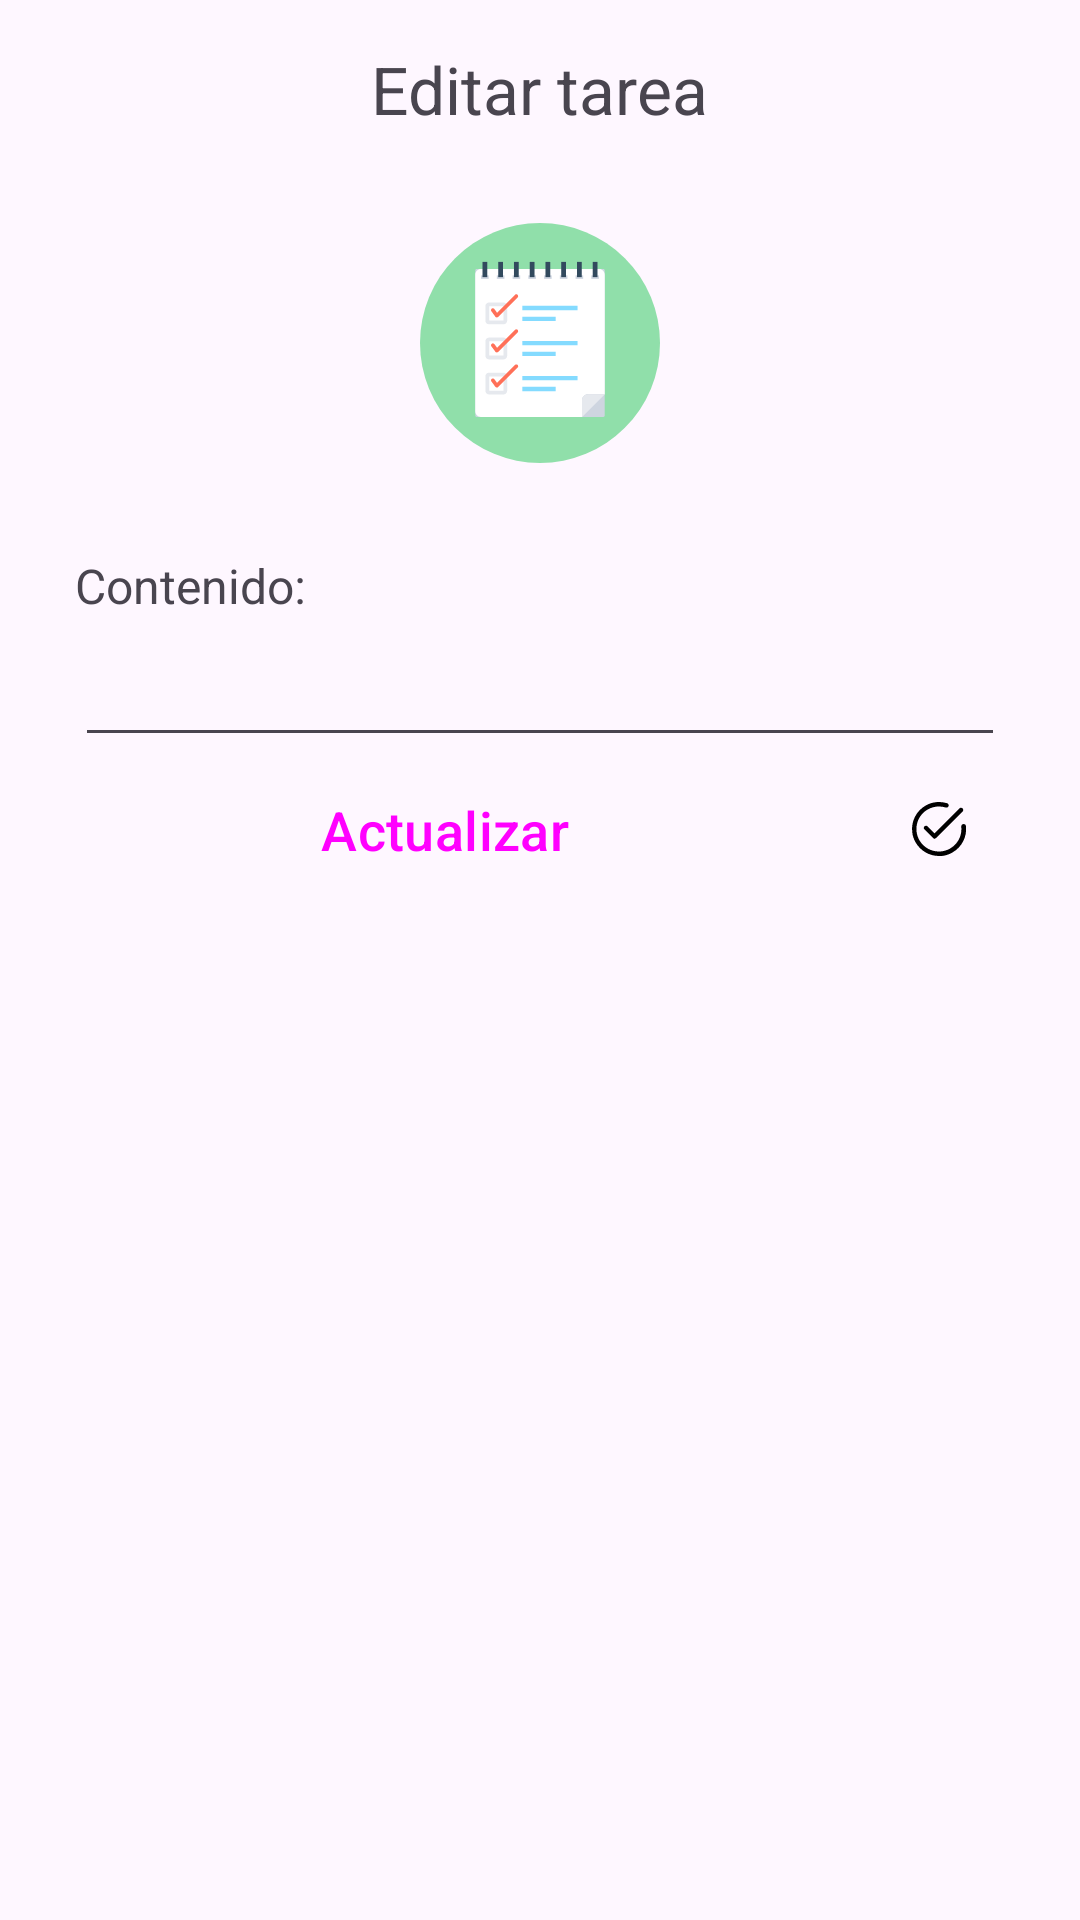

The Android layout XML behind this screen, and the referenced resources:
<!-- AndroidManifest.xml: application theme Theme.PruebaFastAdapter -->
<!-- res/layout/bottom_sheet_dialog.xml -->
<?xml version="1.0" encoding="utf-8"?>
<LinearLayout xmlns:android="http://schemas.android.com/apk/res/android"
    xmlns:app="http://schemas.android.com/apk/res-auto"
    android:orientation="vertical"
    android:layout_width="match_parent"
    android:layout_height="match_parent"
    android:gravity="center_horizontal"
    >
    <FrameLayout
        android:layout_width="match_parent"
        android:layout_height="wrap_content"
        android:paddingVertical="15dp"
        >
        <TextView
            android:layout_width="wrap_content"
            android:layout_height="wrap_content"
            android:layout_gravity="center"
            android:gravity="center"
            android:text="Editar tarea"
            android:textSize="22dp"
            />
    </FrameLayout>
    <LinearLayout
        android:layout_width="match_parent"
        android:layout_height="wrap_content"
        android:paddingVertical="15dp"
        android:gravity="center"
        android:orientation="vertical"
        >
        <ImageView
            android:layout_width="80dp"
            android:layout_height="80dp"
            android:src="@drawable/ic_task_view"
            android:layout_gravity="center"
            />
    </LinearLayout>
    <LinearLayout
        android:layout_width="match_parent"
        android:layout_height="wrap_content"
        android:orientation="vertical"
        android:layout_marginHorizontal="25dp"
        android:layout_marginVertical="15dp"
        >
        <TextView
            android:layout_width="80dp"
            android:layout_height="wrap_content"
            android:text="Contenido: "
            android:textSize="16dp"
            android:layout_marginBottom="5dp"
            />
        <EditText
            android:id="@+id/txtContentUpdateTask"
            android:layout_width="match_parent"
            android:layout_height="wrap_content"
            android:inputType="text"
            />
        <LinearLayout
            android:layout_width="match_parent"
            android:layout_height="wrap_content"
            android:orientation="horizontal"
            >
            <Button
                android:id="@+id/btnActualizarUpdateTask"
                android:layout_width="wrap_content"
                android:layout_height="wrap_content"
                android:layout_weight="1"
                android:paddingVertical="12dp"
                android:text="Actualizar"
                android:textSize="18dp"
                style="@style/Widget.Material3.Button.OutlinedButton"/>
            <ImageButton
                android:id="@+id/btnCheckTask"
                android:layout_width="wrap_content"
                android:layout_height="wrap_content"
                android:src="@drawable/ic_check_task"
                android:layout_toEndOf="@id/textView"
                android:layout_centerVertical="true"
                android:padding="10dp"
                android:layout_marginStart="20dp"
                android:background="@drawable/sl_image_button"
                android:clickable="true"
                android:focusable="true"
                android:layout_gravity="center"
                />

















        </LinearLayout>
    </LinearLayout>
</LinearLayout>
<!-- resources referenced by this layout -->
<resources>
  <!-- drawable ic_check_task: vector/xml drawable (drawable, 2219 chars, omitted) -->
  <!-- drawable ic_task_add: vector/xml drawable (drawable, 2052 chars, omitted) -->
  <!-- drawable ic_task_view: vector/xml drawable (drawable, 4303 chars, omitted) -->
  <!-- drawable sl_image_button (drawable) -->
  <?xml version="1.0" encoding="utf-8"?>
  <selector xmlns:android="http://schemas.android.com/apk/res/android">
      <item android:drawable="@drawable/bg_riple_effect" android:state_pressed="true" />
      <item android:drawable="@drawable/bg_rounded_corner" />
  </selector>
  <style name="Theme.PruebaFastAdapter" parent="Base.Theme.PruebaFastAdapter" />
  <!-- drawable bg_riple_effect (drawable) -->
  <?xml version="1.0" encoding="utf-8"?>
  <ripple xmlns:android="http://schemas.android.com/apk/res/android"
      android:color="?attr/colorControlHighlight"
      android:duration="500"
      >
      <item android:id="@android:id/mask">
          <shape android:shape="rectangle">
              <solid android:color="@android:color/white" />
              <corners android:radius="300dp" />
          </shape>
      </item>
  </ripple>
  <!-- drawable bg_rounded_corner (drawable) -->
  <?xml version="1.0" encoding="utf-8"?>
  <shape xmlns:android="http://schemas.android.com/apk/res/android">
      <corners android:radius="300dp" />
      <solid android:color="@color/md_deep_purple_50" />
  </shape>
  <style name="Base.Theme.PruebaFastAdapter" parent="Theme.Material3.DayNight.NoActionBar">
          
          
      </style>
</resources>
